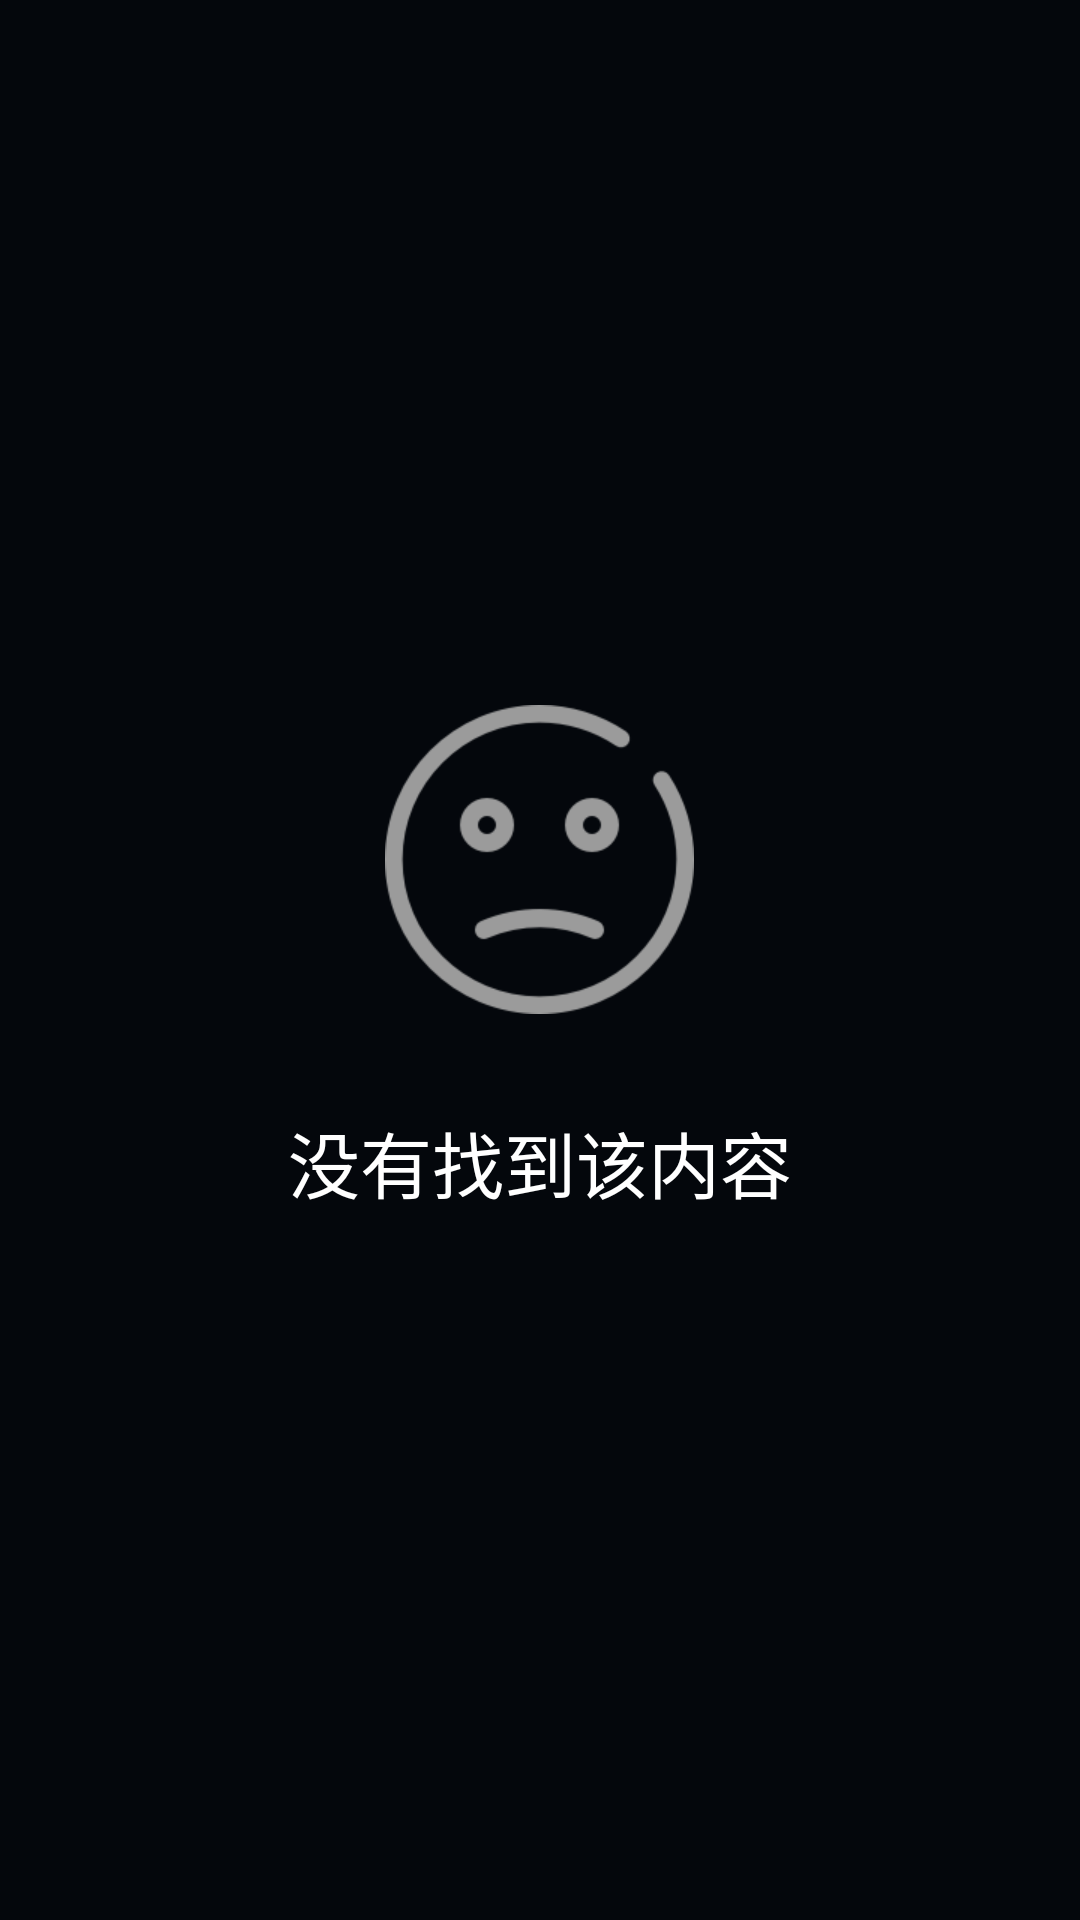

Write the Android layout XML for this screen, with the resource values it uses.
<!-- AndroidManifest.xml: application theme AppTheme -->
<!-- res/layout/layout_no_content.xml -->
<?xml version="1.0" encoding="utf-8"?>
<FrameLayout xmlns:android="http://schemas.android.com/apk/res/android"
    android:layout_width="match_parent"
    android:layout_height="match_parent">

    <TextView
        android:id="@+id/textViewNoContent"
        style="@style/textAppearanceXXXLarge"
        android:layout_width="wrap_content"
        android:layout_height="wrap_content"
        android:layout_gravity="center"
        android:drawableTop="@mipmap/no_content"
        android:text="@string/no_content" />

</FrameLayout>
<!-- resources referenced by this layout -->
<resources>
  <!-- mipmap no_content: png bitmap (mipmap-xhdpi, 10387 bytes) -->
  <string name="no_content">\n没有找到该内容</string>
  <style name="textAppearanceXXXLarge">
          <item name="android:textColor">@color/white</item>
          <item name="android:textSize">24sp</item>
          <item name="android:textStyle">normal</item>
      </style>
  <style name="AppTheme" parent="Theme.AppCompat.Light.NoActionBar">
          
          <item name="colorPrimaryDark">@color/color_status_bar</item>
  
          <item name="android:windowBackground">@color/color_status_bar</item>
          <item name="android:windowNoTitle">true</item>
          
      </style>
  <color name="white">#ffffffff</color>
  <color name="color_status_bar">#04070C</color>
</resources>
